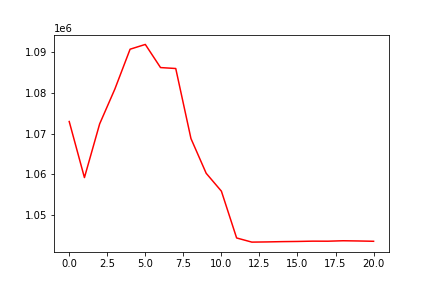

Data behind this chart, as committed beside it:
, 0
0, 1072946
1, 1059241
2, 1072369
3, 1080894
4, 1090629
5, 1091794
6, 1086139
7, 1085910
8, 1068779
9, 1060289
10, 1055917
11, 1044477
12, 1043461
13, 1043509
14, 1043581
15, 1043624
16, 1043697
17, 1043684
18, 1043795
19, 1043740
20, 1043666
